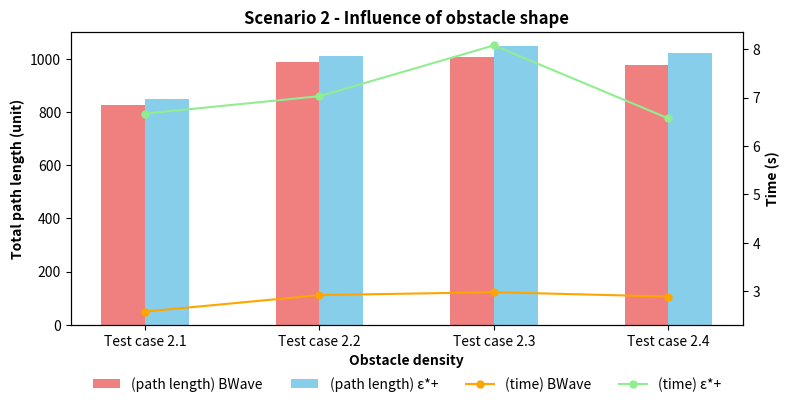

Source code (Python): (Note: this script raises an exception after producing the figure.)
import numpy as np
import matplotlib.pyplot as plt

# data for algorithm 1 - proposed algorithm
y1 = [826.32, 986.07, 1007.17, 975.97]
time1 = [2.58, 2.92, 2.98, 2.89]

# data for algorithm 2 - e star plus
y2 = [849.74, 1010.71, 1047.82, 1019.78]
time2 = [6.67, 7.03, 8.08, 6.57]

# create an array of indices for the bars
# x = ['rectangle', 'convex', 'concave rectangle', 'concave random']
x = ['Test case 2.1', 'Test case 2.2', 'Test case 2.3', 'Test case 2.4']

idx = np.arange(len(y1))

fig, ax1 = plt.subplots()

# set the width of each bar
bar_width = 0.25

# create the bar chart for path length data
ax1.bar(idx - bar_width/2, y1, width=bar_width, label="(path length) BWave", color="#F08080")
ax1.bar(idx + bar_width/2, y2, width=bar_width, label="(path length) ε*+", color="#87CEEB")
ax1.set_xlabel('Obstacle density', fontweight='bold')
ax1.set_ylabel('Total path length (unit)', fontweight='bold')
# ax1.legend(title='Total path length', loc='upper right')
# ax1.legend(loc='upper center', bbox_to_anchor=(0.5, -0.05), ncol=5, frameon=True)

ax2 = ax1.twinx()

ax2.plot(idx, time1, marker='o', markersize=5, label="(time) BWave", color="#FFA500")
ax2.plot(idx, time2, marker='o', markersize=5, label="(time) ε*+", color="#90EE90")
ax2.set_ylabel('Time (s)', fontweight='bold')

# ask matplotlib for the plotted objects and their labels
lines, labels = ax1.get_legend_handles_labels()
lines2, labels2 = ax2.get_legend_handles_labels()

ax2.set_xticks(idx)
ax2.set_xticklabels(x)
# ax2.legend(title='Time', loc='upper right')
# ax2.legend(lines + lines2, labels + labels2, loc='upper center', bbox_to_anchor=(0.5, -0.05), ncol=5, frameon=False)
ax2.legend(lines + lines2, labels + labels2, bbox_to_anchor=(0.5, -0.27), loc='lower center', ncol=5, frameon=False)
# ax2.legend(lines + lines2, labels + labels2, loc='best')

fig.set_size_inches(h=4.27, w=8)
plt.title("Scenario 2 - Influence of obstacle shape", fontweight='bold')

# show the plot
plt.tight_layout()
plt.savefig('draw/img/scenario2.png')
plt.show()
